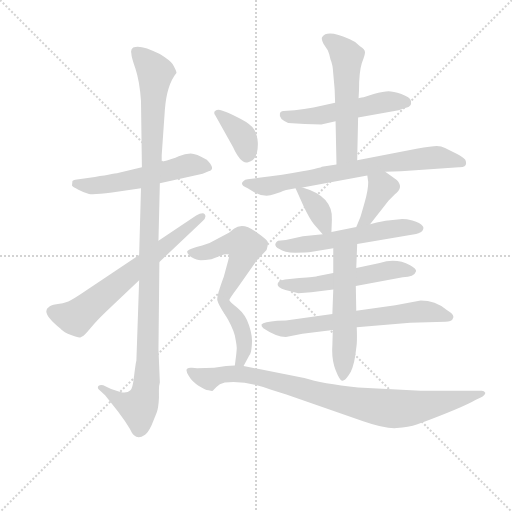
t = 0.00 s
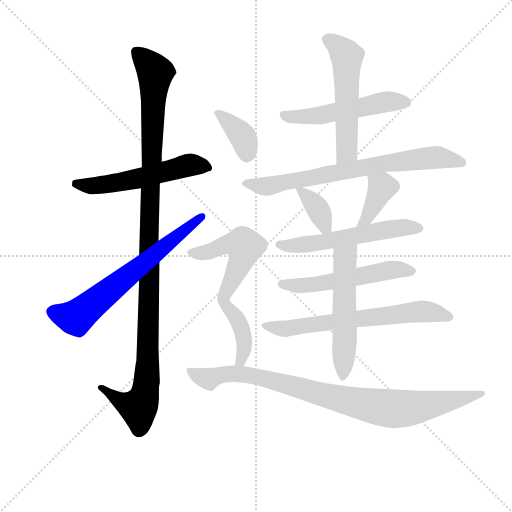
t = 2.33 s
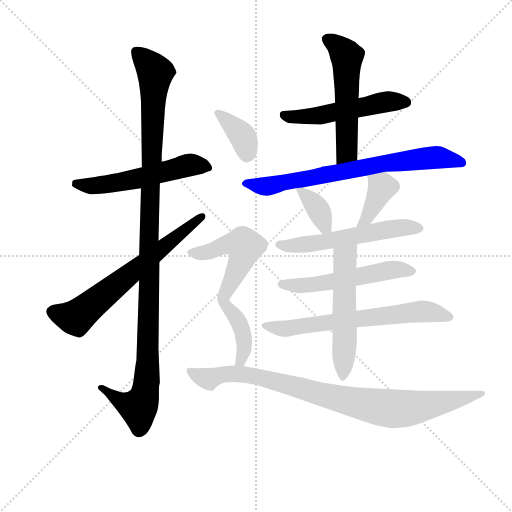
t = 4.66 s
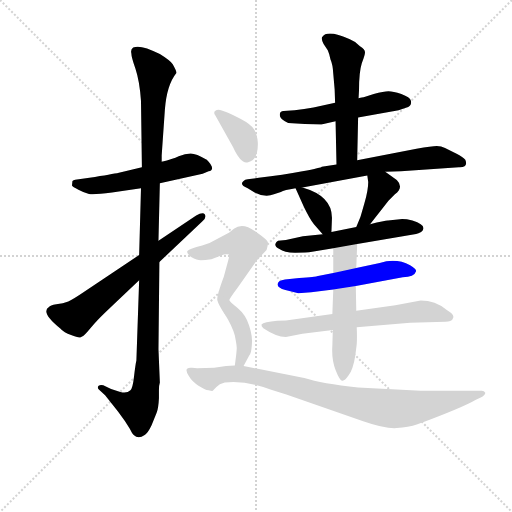
t = 6.99 s
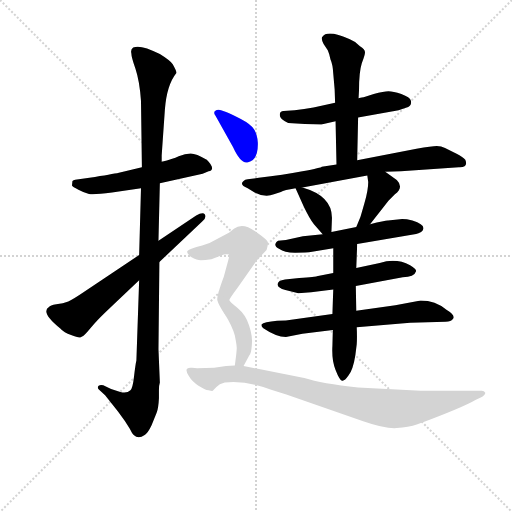
t = 9.32 s
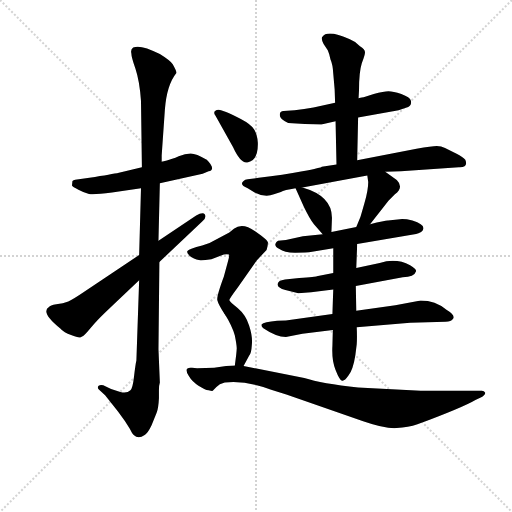
t = 11.65 s

The animated SVG that drew these frames (rendered in a browser with its animation timeline set to each time). Animation: 16 CSS @keyframes rules; one cycle of 11.65 s.

<svg version="1.1" viewBox="0 0 1024 1024" xmlns="http://www.w3.org/2000/svg">
  <g stroke="lightgray" stroke-dasharray="1,1" stroke-width="1" transform="scale(4, 4)">
    <line x1="0" y1="0" x2="256" y2="256"></line>
    <line x1="256" y1="0" x2="0" y2="256"></line>
    <line x1="128" y1="0" x2="128" y2="256"></line>
    <line x1="0" y1="128" x2="256" y2="128"></line>
  </g>
<g transform="scale(0.92, -0.92) translate(60, -900)">
   <style type="text/css">
    @keyframes keyframes0 {
      from {
       stroke: blue;
       stroke-dashoffset: 545;
       stroke-width: 128;
       }
       64% {
       animation-timing-function: step-end;
       stroke: blue;
       stroke-dashoffset: 0;
       stroke-width: 128;
       }
       to {
       stroke: black;
       stroke-width: 1024;
       }
       }
       #make-me-a-hanzi-animation-0 {
         animation: keyframes0 0.693522s both;
         animation-delay: 0.000000s;
         animation-timing-function: linear;
       }
    @keyframes keyframes1 {
      from {
       stroke: blue;
       stroke-dashoffset: 1142;
       stroke-width: 128;
       }
       79% {
       animation-timing-function: step-end;
       stroke: blue;
       stroke-dashoffset: 0;
       stroke-width: 128;
       }
       to {
       stroke: black;
       stroke-width: 1024;
       }
       }
       #make-me-a-hanzi-animation-1 {
         animation: keyframes1 1.179362s both;
         animation-delay: 0.693522s;
         animation-timing-function: linear;
       }
    @keyframes keyframes2 {
      from {
       stroke: blue;
       stroke-dashoffset: 663;
       stroke-width: 128;
       }
       68% {
       animation-timing-function: step-end;
       stroke: blue;
       stroke-dashoffset: 0;
       stroke-width: 128;
       }
       to {
       stroke: black;
       stroke-width: 1024;
       }
       }
       #make-me-a-hanzi-animation-2 {
         animation: keyframes2 0.789551s both;
         animation-delay: 1.872884s;
         animation-timing-function: linear;
       }
    @keyframes keyframes3 {
      from {
       stroke: blue;
       stroke-dashoffset: 523;
       stroke-width: 128;
       }
       63% {
       animation-timing-function: step-end;
       stroke: blue;
       stroke-dashoffset: 0;
       stroke-width: 128;
       }
       to {
       stroke: black;
       stroke-width: 1024;
       }
       }
       #make-me-a-hanzi-animation-3 {
         animation: keyframes3 0.675618s both;
         animation-delay: 2.662435s;
         animation-timing-function: linear;
       }
    @keyframes keyframes4 {
      from {
       stroke: blue;
       stroke-dashoffset: 543;
       stroke-width: 128;
       }
       64% {
       animation-timing-function: step-end;
       stroke: blue;
       stroke-dashoffset: 0;
       stroke-width: 128;
       }
       to {
       stroke: black;
       stroke-width: 1024;
       }
       }
       #make-me-a-hanzi-animation-4 {
         animation: keyframes4 0.691895s both;
         animation-delay: 3.338053s;
         animation-timing-function: linear;
       }
    @keyframes keyframes5 {
      from {
       stroke: blue;
       stroke-dashoffset: 729;
       stroke-width: 128;
       }
       70% {
       animation-timing-function: step-end;
       stroke: blue;
       stroke-dashoffset: 0;
       stroke-width: 128;
       }
       to {
       stroke: black;
       stroke-width: 1024;
       }
       }
       #make-me-a-hanzi-animation-5 {
         animation: keyframes5 0.843262s both;
         animation-delay: 4.029948s;
         animation-timing-function: linear;
       }
    @keyframes keyframes6 {
      from {
       stroke: blue;
       stroke-dashoffset: 364;
       stroke-width: 128;
       }
       54% {
       animation-timing-function: step-end;
       stroke: blue;
       stroke-dashoffset: 0;
       stroke-width: 128;
       }
       to {
       stroke: black;
       stroke-width: 1024;
       }
       }
       #make-me-a-hanzi-animation-6 {
         animation: keyframes6 0.546224s both;
         animation-delay: 4.873210s;
         animation-timing-function: linear;
       }
    @keyframes keyframes7 {
      from {
       stroke: blue;
       stroke-dashoffset: 384;
       stroke-width: 128;
       }
       56% {
       animation-timing-function: step-end;
       stroke: blue;
       stroke-dashoffset: 0;
       stroke-width: 128;
       }
       to {
       stroke: black;
       stroke-width: 1024;
       }
       }
       #make-me-a-hanzi-animation-7 {
         animation: keyframes7 0.562500s both;
         animation-delay: 5.419434s;
         animation-timing-function: linear;
       }
    @keyframes keyframes8 {
      from {
       stroke: blue;
       stroke-dashoffset: 557;
       stroke-width: 128;
       }
       64% {
       animation-timing-function: step-end;
       stroke: blue;
       stroke-dashoffset: 0;
       stroke-width: 128;
       }
       to {
       stroke: black;
       stroke-width: 1024;
       }
       }
       #make-me-a-hanzi-animation-8 {
         animation: keyframes8 0.703288s both;
         animation-delay: 5.981934s;
         animation-timing-function: linear;
       }
    @keyframes keyframes9 {
      from {
       stroke: blue;
       stroke-dashoffset: 544;
       stroke-width: 128;
       }
       64% {
       animation-timing-function: step-end;
       stroke: blue;
       stroke-dashoffset: 0;
       stroke-width: 128;
       }
       to {
       stroke: black;
       stroke-width: 1024;
       }
       }
       #make-me-a-hanzi-animation-9 {
         animation: keyframes9 0.692708s both;
         animation-delay: 6.685221s;
         animation-timing-function: linear;
       }
    @keyframes keyframes10 {
      from {
       stroke: blue;
       stroke-dashoffset: 660;
       stroke-width: 128;
       }
       68% {
       animation-timing-function: step-end;
       stroke: blue;
       stroke-dashoffset: 0;
       stroke-width: 128;
       }
       to {
       stroke: black;
       stroke-width: 1024;
       }
       }
       #make-me-a-hanzi-animation-10 {
         animation: keyframes10 0.787109s both;
         animation-delay: 7.377930s;
         animation-timing-function: linear;
       }
    @keyframes keyframes11 {
      from {
       stroke: blue;
       stroke-dashoffset: 547;
       stroke-width: 128;
       }
       64% {
       animation-timing-function: step-end;
       stroke: blue;
       stroke-dashoffset: 0;
       stroke-width: 128;
       }
       to {
       stroke: black;
       stroke-width: 1024;
       }
       }
       #make-me-a-hanzi-animation-11 {
         animation: keyframes11 0.695150s both;
         animation-delay: 8.165039s;
         animation-timing-function: linear;
       }
    @keyframes keyframes12 {
      from {
       stroke: blue;
       stroke-dashoffset: 367;
       stroke-width: 128;
       }
       54% {
       animation-timing-function: step-end;
       stroke: blue;
       stroke-dashoffset: 0;
       stroke-width: 128;
       }
       to {
       stroke: black;
       stroke-width: 1024;
       }
       }
       #make-me-a-hanzi-animation-12 {
         animation: keyframes12 0.548665s both;
         animation-delay: 8.860189s;
         animation-timing-function: linear;
       }
    @keyframes keyframes13 {
      from {
       stroke: blue;
       stroke-dashoffset: 532;
       stroke-width: 128;
       }
       63% {
       animation-timing-function: step-end;
       stroke: blue;
       stroke-dashoffset: 0;
       stroke-width: 128;
       }
       to {
       stroke: black;
       stroke-width: 1024;
       }
       }
       #make-me-a-hanzi-animation-13 {
         animation: keyframes13 0.682943s both;
         animation-delay: 9.408854s;
         animation-timing-function: linear;
       }
    @keyframes keyframes14 {
      from {
       stroke: blue;
       stroke-dashoffset: 397;
       stroke-width: 128;
       }
       56% {
       animation-timing-function: step-end;
       stroke: blue;
       stroke-dashoffset: 0;
       stroke-width: 128;
       }
       to {
       stroke: black;
       stroke-width: 1024;
       }
       }
       #make-me-a-hanzi-animation-14 {
         animation: keyframes14 0.573079s both;
         animation-delay: 10.091797s;
         animation-timing-function: linear;
       }
    @keyframes keyframes15 {
      from {
       stroke: blue;
       stroke-dashoffset: 907;
       stroke-width: 128;
       }
       75% {
       animation-timing-function: step-end;
       stroke: blue;
       stroke-dashoffset: 0;
       stroke-width: 128;
       }
       to {
       stroke: black;
       stroke-width: 1024;
       }
       }
       #make-me-a-hanzi-animation-15 {
         animation: keyframes15 0.988118s both;
         animation-delay: 10.664876s;
         animation-timing-function: linear;
       }
</style>
<path d="M 287.5 501.5 L 380.5 522.5 L 393.5 527.5 Q 410.5 531.5 389.5 552.5 Q 366.5 566.5 354.5 566.5 Q 342.5 566.5 328.5 560.5 Q 315.5 554.5 291.5 548.5 L 248.5 536.5 L 198.5 524.5 Q 184.5 521.5 134.5 513.5 L 103.5 509.5 Q 99.5 508.5 97.5 506.5 L 96.5 496.5 Q 97.5 493.5 110.5 487.5 Q 123.5 480.5 133.5 478.5 Q 143.5 476.5 183.5 481.5 L 246.5 490.5 L 287.5 501.5 Z" fill="lightgray"></path> 
<path d="M 242.5 290.5 L 236.5 116.5 Q 234.5 108.5 231.5 82.5 Q 228.5 55.5 223.5 51.5 Q 218.5 46.5 210.5 46.5 Q 203.5 46.5 181.5 54.5 L 164.5 62.5 Q 158.5 64.5 154.5 61.5 Q 150.5 57.5 155.5 52.5 L 168.5 40.5 L 196.5 5.5 Q 212.5 -15.5 222.5 -32.5 Q 234.5 -60.5 254.5 -45.5 Q 261.5 -41.5 269.5 -24.5 L 280.5 2.5 Q 284.5 13.5 285.5 34.5 L 285.5 51.5 Q 285.5 62.5 287.5 68.5 L 284.5 140.5 L 286.5 330.5 L 284.5 376.5 L 287.5 501.5 L 291.5 548.5 L 291.5 562.5 L 298.5 662.5 Q 302.5 715.5 323.5 741.5 Q 324.5 744.5 315.5 760.5 Q 308.5 769.5 287.5 782.5 Q 244.5 804.5 229.5 796.5 Q 223.5 791.5 225.5 784.5 Q 225.5 776.5 234.5 750.5 Q 243.5 723.5 246.5 680.5 L 248.5 536.5 L 246.5 490.5 L 242.5 345.5 L 242.5 290.5 Z" fill="lightgray"></path> 
<path d="M 171.5 223.5 L 242.5 290.5 L 286.5 330.5 L 379.5 418.5 Q 389.5 426.5 385.5 433.5 Q 381.5 440.5 366.5 431.5 L 284.5 376.5 L 242.5 345.5 L 121.5 264.5 Q 99.5 249.5 88.5 244.5 Q 77.5 239.5 62.5 238.5 Q 48.5 236.5 46.5 232.5 Q 27.5 221.5 70.5 186.5 Q 79.5 176.5 94.5 171.5 Q 109.5 165.5 114.5 166.5 L 118.5 168.5 Q 123.5 170.5 136.5 186.5 Q 149.5 202.5 171.5 223.5 Z" fill="lightgray"></path> 
<path d="M 638.5 629.5 L 669.5 636.5 L 718.5 644.5 L 806.5 660.5 L 822.5 665.5 Q 835.5 668.5 833.5 680.5 Q 831.5 688.5 812.5 695.5 Q 794.5 701.5 784.5 701.5 Q 774.5 701.5 752.5 695.5 L 730.5 688.5 Q 731.5 689.5 719.5 686.5 L 668.5 676.5 L 621.5 666.5 Q 601.5 662.5 580.5 660.5 L 556.5 658.5 Q 548.5 657.5 548.5 652.5 Q 545.5 641.5 566.5 632.5 Q 602.5 629.5 638.5 629.5 Z" fill="lightgray"></path> 
<path d="M 669.5 636.5 L 671.5 542.5 C 672.5 512.5 715.5 521.5 716.5 551.5 L 718.5 644.5 L 719.5 686.5 L 720.5 704.5 Q 720.5 743.5 726.5 762.5 Q 733.5 780.5 733.5 786.5 Q 733.5 792.5 722.5 799.5 Q 713.5 809.5 700.5 814.5 Q 651.5 836.5 640.5 819.5 Q 637.5 816.5 643.5 804.5 L 652.5 790.5 Q 655.5 784.5 658.5 770.5 Q 663.5 759.5 664.5 739.5 L 667.5 705.5 L 668.5 676.5 L 669.5 636.5 Z" fill="lightgray"></path> 
<path d="M 671.5 542.5 L 639.5 537.5 Q 639.5 535.5 597.5 527.5 Q 556.5 519.5 502.5 513.5 L 478.5 510.5 Q 472.5 510.5 469.5 506.5 Q 459.5 498.5 478.5 490.5 L 493.5 481.5 Q 516.5 469.5 535.5 477.5 L 550.5 482.5 Q 557.5 486.5 582.5 490.5 L 597.5 492.5 L 738.5 518.5 L 777.5 526.5 L 811.5 527.5 L 937.5 536.5 Q 958.5 535.5 951.5 552.5 Q 947.5 558.5 931.5 566.5 L 907.5 578.5 Q 899.5 582.5 889.5 582.5 Q 879.5 582.5 845.5 576.5 L 716.5 551.5 L 671.5 542.5 Z" fill="lightgray"></path> 
<path d="M 582.5 490.5 L 600.5 450.5 Q 613.5 423.5 622.5 412.5 L 641.5 390.5 C 659.5 369.5 659.5 369.5 660.5 395.5 L 661.5 422.5 Q 664.5 473.5 597.5 492.5 C 579.5 497.5 579.5 497.5 582.5 490.5 Z" fill="lightgray"></path> 
<path d="M 744.5 412.5 L 784.5 463.5 L 798.5 477.5 Q 818.5 492.5 802.5 508.5 L 777.5 526.5 C 753.5 544.5 734.5 548.5 738.5 518.5 L 740.5 504.5 Q 740.5 486.5 732.5 459.5 Q 724.5 431.5 723.5 428.5 L 714.5 406.5 C 703.5 378.5 725.5 388.5 744.5 412.5 Z" fill="lightgray"></path> 
<path d="M 641.5 390.5 L 598.5 386.5 L 561.5 378.5 L 544.5 376.5 Q 540.5 374.5 538.5 369.5 Q 537.5 363.5 547.5 358.5 Q 557.5 350.5 581.5 350.5 Q 606.5 350.5 618.5 352.5 L 664.5 360.5 L 716.5 369.5 L 844.5 391.5 Q 849.5 392.5 855.5 395.5 Q 871.5 409.5 836.5 420.5 Q 820.5 424.5 809.5 423.5 L 783.5 420.5 Q 780.5 421.5 744.5 412.5 L 714.5 406.5 L 660.5 395.5 L 641.5 390.5 Z" fill="lightgray"></path> 
<path d="M 664.5 306.5 L 628.5 299.5 Q 627.5 298.5 590.5 295.5 L 559.5 292.5 Q 544.5 290.5 543.5 282.5 Q 542.5 274.5 560.5 269.5 L 588.5 262.5 L 616.5 264.5 L 664.5 270.5 L 713.5 278.5 L 815.5 297.5 Q 840.5 297.5 844.5 310.5 Q 845.5 315.5 831.5 323.5 Q 801.5 339.5 765.5 328.5 L 714.5 317.5 L 664.5 306.5 Z" fill="lightgray"></path> 
<path d="M 662.5 217.5 L 561.5 203.5 L 542.5 202.5 Q 513.5 199.5 508.5 194.5 Q 507.5 190.5 512.5 186.5 Q 540.5 167.5 561.5 167.5 L 597.5 174.5 L 663.5 182.5 L 715.5 188.5 L 831.5 198.5 L 908.5 200.5 Q 921.5 201.5 923.5 205.5 Q 932.5 213.5 910.5 226.5 Q 886.5 246.5 854.5 246.5 L 799.5 236.5 L 714.5 224.5 L 662.5 217.5 Z" fill="lightgray"></path> 
<path d="M 664.5 360.5 L 664.5 306.5 L 664.5 270.5 L 662.5 217.5 L 663.5 182.5 L 662.5 148.5 Q 660.5 118.5 669.5 95.5 Q 678.5 72.5 683.5 72.5 Q 688.5 70.5 697.5 83.5 Q 707.5 95.5 712.5 127.5 L 715.5 151.5 Q 716.5 166.5 715.5 188.5 L 714.5 224.5 L 713.5 278.5 L 714.5 317.5 L 716.5 369.5 C 717.5 399.5 664.5 390.5 664.5 360.5 Z" fill="lightgray"></path> 
<path d="M 408.5 648.5 L 446.5 580.5 Q 464.5 541.5 479.5 547.5 Q 501.5 552.5 500.5 589.5 Q 499.5 607.5 492.5 618.5 Q 486.5 629.5 463.5 641.5 Q 440.5 653.5 431.5 656.5 L 420.5 660.5 Q 412.5 662.5 407.5 658.5 Q 403.5 654.5 408.5 648.5 Z" fill="lightgray"></path> 
<path d="M 438.5 247.5 Q 438.5 250.5 456.5 274.5 L 498.5 334.5 L 519.5 356.5 Q 522.5 366.5 522.5 372.5 Q 523.5 377.5 494.5 397.5 Q 466.5 417.5 448.5 402.5 L 438.5 394.5 L 395.5 371.5 L 379.5 366.5 Q 351.5 359.5 347.5 354.5 Q 344.5 349.5 355.5 341.5 Q 368.5 334.5 376.5 334.5 Q 385.5 334.5 399.5 336.5 L 426.5 346.5 Q 434.5 348.5 437.5 346.5 Q 439.5 345.5 435.5 331.5 L 426.5 298.5 Q 410.5 255.5 412.5 247.5 Q 414.5 238.5 429.5 215.5 C 434.5 208.5 424.5 222.5 438.5 247.5 Z" fill="lightgray"></path> 
<path d="M 469.5 104.5 L 481.5 126.5 Q 486.5 131.5 487.5 150.5 Q 489.5 168.5 481.5 192.5 Q 474.5 215.5 456.5 230.5 Q 439.5 244.5 438.5 247.5 C 419.5 270.5 413.5 241.5 429.5 215.5 Q 444.5 191.5 450.5 170.5 Q 455.5 145.5 454.5 140.5 Q 454.5 134.5 450.5 105.5 C 446.5 75.5 455.5 78.5 469.5 104.5 Z" fill="lightgray"></path> 
<path d="M 450.5 105.5 L 431.5 104.5 L 405.5 100.5 L 368.5 99.5 L 357.5 100.5 Q 337.5 102.5 350.5 82.5 Q 357.5 70.5 371.5 61.5 Q 385.5 52.5 393.5 51.5 Q 401.5 49.5 402.5 50.5 L 410.5 58.5 Q 416.5 65.5 428.5 68.5 Q 477.5 73.5 529.5 52.5 L 562.5 42.5 L 729.5 -15.5 Q 778.5 -32.5 802.5 -30.5 Q 827.5 -29.5 847.5 -22.5 Q 946.5 14.5 973.5 30.5 L 988.5 37.5 Q 996.5 42.5 994.5 46.5 Q 992.5 50.5 987.5 50.5 L 854.5 50.5 L 718.5 57.5 Q 639.5 66.5 601.5 78.5 L 469.5 104.5 L 450.5 105.5 Z" fill="lightgray"></path> 
      <clipPath id="make-me-a-hanzi-clip-0">
      <path d="M 287.5 501.5 L 380.5 522.5 L 393.5 527.5 Q 410.5 531.5 389.5 552.5 Q 366.5 566.5 354.5 566.5 Q 342.5 566.5 328.5 560.5 Q 315.5 554.5 291.5 548.5 L 248.5 536.5 L 198.5 524.5 Q 184.5 521.5 134.5 513.5 L 103.5 509.5 Q 99.5 508.5 97.5 506.5 L 96.5 496.5 Q 97.5 493.5 110.5 487.5 Q 123.5 480.5 133.5 478.5 Q 143.5 476.5 183.5 481.5 L 246.5 490.5 L 287.5 501.5 Z" fill="lightgray"></path>
      </clipPath>
      <path clip-path="url(#make-me-a-hanzi-clip-0)" d="M 104.5 500.5 L 172.5 498.5 L 351.5 541.5 L 388.5 539.5 " fill="none" id="make-me-a-hanzi-animation-0" stroke-dasharray="417 834" stroke-linecap="round"></path>

      <clipPath id="make-me-a-hanzi-clip-1">
      <path d="M 242.5 290.5 L 236.5 116.5 Q 234.5 108.5 231.5 82.5 Q 228.5 55.5 223.5 51.5 Q 218.5 46.5 210.5 46.5 Q 203.5 46.5 181.5 54.5 L 164.5 62.5 Q 158.5 64.5 154.5 61.5 Q 150.5 57.5 155.5 52.5 L 168.5 40.5 L 196.5 5.5 Q 212.5 -15.5 222.5 -32.5 Q 234.5 -60.5 254.5 -45.5 Q 261.5 -41.5 269.5 -24.5 L 280.5 2.5 Q 284.5 13.5 285.5 34.5 L 285.5 51.5 Q 285.5 62.5 287.5 68.5 L 284.5 140.5 L 286.5 330.5 L 284.5 376.5 L 287.5 501.5 L 291.5 548.5 L 291.5 562.5 L 298.5 662.5 Q 302.5 715.5 323.5 741.5 Q 324.5 744.5 315.5 760.5 Q 308.5 769.5 287.5 782.5 Q 244.5 804.5 229.5 796.5 Q 223.5 791.5 225.5 784.5 Q 225.5 776.5 234.5 750.5 Q 243.5 723.5 246.5 680.5 L 248.5 536.5 L 246.5 490.5 L 242.5 345.5 L 242.5 290.5 Z" fill="lightgray"></path>
      </clipPath>
      <path clip-path="url(#make-me-a-hanzi-clip-1)" d="M 236.5 787.5 L 277.5 741.5 L 264.5 439.5 L 259.5 74.5 L 251.5 30.5 L 241.5 14.5 L 208.5 24.5 L 159.5 57.5 " fill="none" id="make-me-a-hanzi-animation-1" stroke-dasharray="1014 2028" stroke-linecap="round"></path>

      <clipPath id="make-me-a-hanzi-clip-2">
      <path d="M 171.5 223.5 L 242.5 290.5 L 286.5 330.5 L 379.5 418.5 Q 389.5 426.5 385.5 433.5 Q 381.5 440.5 366.5 431.5 L 284.5 376.5 L 242.5 345.5 L 121.5 264.5 Q 99.5 249.5 88.5 244.5 Q 77.5 239.5 62.5 238.5 Q 48.5 236.5 46.5 232.5 Q 27.5 221.5 70.5 186.5 Q 79.5 176.5 94.5 171.5 Q 109.5 165.5 114.5 166.5 L 118.5 168.5 Q 123.5 170.5 136.5 186.5 Q 149.5 202.5 171.5 223.5 Z" fill="lightgray"></path>
      </clipPath>
      <path clip-path="url(#make-me-a-hanzi-clip-2)" d="M 51.5 222.5 L 103.5 208.5 L 379.5 429.5 " fill="none" id="make-me-a-hanzi-animation-2" stroke-dasharray="535 1070" stroke-linecap="round"></path>

      <clipPath id="make-me-a-hanzi-clip-3">
      <path d="M 638.5 629.5 L 669.5 636.5 L 718.5 644.5 L 806.5 660.5 L 822.5 665.5 Q 835.5 668.5 833.5 680.5 Q 831.5 688.5 812.5 695.5 Q 794.5 701.5 784.5 701.5 Q 774.5 701.5 752.5 695.5 L 730.5 688.5 Q 731.5 689.5 719.5 686.5 L 668.5 676.5 L 621.5 666.5 Q 601.5 662.5 580.5 660.5 L 556.5 658.5 Q 548.5 657.5 548.5 652.5 Q 545.5 641.5 566.5 632.5 Q 602.5 629.5 638.5 629.5 Z" fill="lightgray"></path>
      </clipPath>
      <path clip-path="url(#make-me-a-hanzi-clip-3)" d="M 557.5 649.5 L 631.5 648.5 L 780.5 678.5 L 821.5 677.5 " fill="none" id="make-me-a-hanzi-animation-3" stroke-dasharray="395 790" stroke-linecap="round"></path>

      <clipPath id="make-me-a-hanzi-clip-4">
      <path d="M 669.5 636.5 L 671.5 542.5 C 672.5 512.5 715.5 521.5 716.5 551.5 L 718.5 644.5 L 719.5 686.5 L 720.5 704.5 Q 720.5 743.5 726.5 762.5 Q 733.5 780.5 733.5 786.5 Q 733.5 792.5 722.5 799.5 Q 713.5 809.5 700.5 814.5 Q 651.5 836.5 640.5 819.5 Q 637.5 816.5 643.5 804.5 L 652.5 790.5 Q 655.5 784.5 658.5 770.5 Q 663.5 759.5 664.5 739.5 L 667.5 705.5 L 668.5 676.5 L 669.5 636.5 Z" fill="lightgray"></path>
      </clipPath>
      <path clip-path="url(#make-me-a-hanzi-clip-4)" d="M 651.5 813.5 L 680.5 795.5 L 694.5 764.5 L 694.5 575.5 L 677.5 550.5 " fill="none" id="make-me-a-hanzi-animation-4" stroke-dasharray="415 830" stroke-linecap="round"></path>

      <clipPath id="make-me-a-hanzi-clip-5">
      <path d="M 671.5 542.5 L 639.5 537.5 Q 639.5 535.5 597.5 527.5 Q 556.5 519.5 502.5 513.5 L 478.5 510.5 Q 472.5 510.5 469.5 506.5 Q 459.5 498.5 478.5 490.5 L 493.5 481.5 Q 516.5 469.5 535.5 477.5 L 550.5 482.5 Q 557.5 486.5 582.5 490.5 L 597.5 492.5 L 738.5 518.5 L 777.5 526.5 L 811.5 527.5 L 937.5 536.5 Q 958.5 535.5 951.5 552.5 Q 947.5 558.5 931.5 566.5 L 907.5 578.5 Q 899.5 582.5 889.5 582.5 Q 879.5 582.5 845.5 576.5 L 716.5 551.5 L 671.5 542.5 Z" fill="lightgray"></path>
      </clipPath>
      <path clip-path="url(#make-me-a-hanzi-clip-5)" d="M 476.5 499.5 L 524.5 495.5 L 782.5 545.5 L 876.5 557.5 L 942.5 546.5 " fill="none" id="make-me-a-hanzi-animation-5" stroke-dasharray="601 1202" stroke-linecap="round"></path>

      <clipPath id="make-me-a-hanzi-clip-6">
      <path d="M 582.5 490.5 L 600.5 450.5 Q 613.5 423.5 622.5 412.5 L 641.5 390.5 C 659.5 369.5 659.5 369.5 660.5 395.5 L 661.5 422.5 Q 664.5 473.5 597.5 492.5 C 579.5 497.5 579.5 497.5 582.5 490.5 Z" fill="lightgray"></path>
      </clipPath>
      <path clip-path="url(#make-me-a-hanzi-clip-6)" d="M 590.5 486.5 L 631.5 445.5 L 645.5 407.5 L 653.5 402.5 " fill="none" id="make-me-a-hanzi-animation-6" stroke-dasharray="236 472" stroke-linecap="round"></path>

      <clipPath id="make-me-a-hanzi-clip-7">
      <path d="M 744.5 412.5 L 784.5 463.5 L 798.5 477.5 Q 818.5 492.5 802.5 508.5 L 777.5 526.5 C 753.5 544.5 734.5 548.5 738.5 518.5 L 740.5 504.5 Q 740.5 486.5 732.5 459.5 Q 724.5 431.5 723.5 428.5 L 714.5 406.5 C 703.5 378.5 725.5 388.5 744.5 412.5 Z" fill="lightgray"></path>
      </clipPath>
      <path clip-path="url(#make-me-a-hanzi-clip-7)" d="M 746.5 512.5 L 770.5 493.5 L 738.5 425.5 L 721.5 410.5 " fill="none" id="make-me-a-hanzi-animation-7" stroke-dasharray="256 512" stroke-linecap="round"></path>

      <clipPath id="make-me-a-hanzi-clip-8">
      <path d="M 641.5 390.5 L 598.5 386.5 L 561.5 378.5 L 544.5 376.5 Q 540.5 374.5 538.5 369.5 Q 537.5 363.5 547.5 358.5 Q 557.5 350.5 581.5 350.5 Q 606.5 350.5 618.5 352.5 L 664.5 360.5 L 716.5 369.5 L 844.5 391.5 Q 849.5 392.5 855.5 395.5 Q 871.5 409.5 836.5 420.5 Q 820.5 424.5 809.5 423.5 L 783.5 420.5 Q 780.5 421.5 744.5 412.5 L 714.5 406.5 L 660.5 395.5 L 641.5 390.5 Z" fill="lightgray"></path>
      </clipPath>
      <path clip-path="url(#make-me-a-hanzi-clip-8)" d="M 547.5 367.5 L 588.5 366.5 L 758.5 397.5 L 845.5 404.5 " fill="none" id="make-me-a-hanzi-animation-8" stroke-dasharray="429 858" stroke-linecap="round"></path>

      <clipPath id="make-me-a-hanzi-clip-9">
      <path d="M 664.5 306.5 L 628.5 299.5 Q 627.5 298.5 590.5 295.5 L 559.5 292.5 Q 544.5 290.5 543.5 282.5 Q 542.5 274.5 560.5 269.5 L 588.5 262.5 L 616.5 264.5 L 664.5 270.5 L 713.5 278.5 L 815.5 297.5 Q 840.5 297.5 844.5 310.5 Q 845.5 315.5 831.5 323.5 Q 801.5 339.5 765.5 328.5 L 714.5 317.5 L 664.5 306.5 Z" fill="lightgray"></path>
      </clipPath>
      <path clip-path="url(#make-me-a-hanzi-clip-9)" d="M 551.5 281.5 L 608.5 279.5 L 798.5 314.5 L 835.5 309.5 " fill="none" id="make-me-a-hanzi-animation-9" stroke-dasharray="416 832" stroke-linecap="round"></path>

      <clipPath id="make-me-a-hanzi-clip-10">
      <path d="M 662.5 217.5 L 561.5 203.5 L 542.5 202.5 Q 513.5 199.5 508.5 194.5 Q 507.5 190.5 512.5 186.5 Q 540.5 167.5 561.5 167.5 L 597.5 174.5 L 663.5 182.5 L 715.5 188.5 L 831.5 198.5 L 908.5 200.5 Q 921.5 201.5 923.5 205.5 Q 932.5 213.5 910.5 226.5 Q 886.5 246.5 854.5 246.5 L 799.5 236.5 L 714.5 224.5 L 662.5 217.5 Z" fill="lightgray"></path>
      </clipPath>
      <path clip-path="url(#make-me-a-hanzi-clip-10)" d="M 513.5 192.5 L 564.5 185.5 L 860.5 223.5 L 913.5 211.5 " fill="none" id="make-me-a-hanzi-animation-10" stroke-dasharray="532 1064" stroke-linecap="round"></path>

      <clipPath id="make-me-a-hanzi-clip-11">
      <path d="M 664.5 360.5 L 664.5 306.5 L 664.5 270.5 L 662.5 217.5 L 663.5 182.5 L 662.5 148.5 Q 660.5 118.5 669.5 95.5 Q 678.5 72.5 683.5 72.5 Q 688.5 70.5 697.5 83.5 Q 707.5 95.5 712.5 127.5 L 715.5 151.5 Q 716.5 166.5 715.5 188.5 L 714.5 224.5 L 713.5 278.5 L 714.5 317.5 L 716.5 369.5 C 717.5 399.5 664.5 390.5 664.5 360.5 Z" fill="lightgray"></path>
      </clipPath>
      <path clip-path="url(#make-me-a-hanzi-clip-11)" d="M 710.5 363.5 L 690.5 337.5 L 684.5 79.5 " fill="none" id="make-me-a-hanzi-animation-11" stroke-dasharray="419 838" stroke-linecap="round"></path>

      <clipPath id="make-me-a-hanzi-clip-12">
      <path d="M 408.5 648.5 L 446.5 580.5 Q 464.5 541.5 479.5 547.5 Q 501.5 552.5 500.5 589.5 Q 499.5 607.5 492.5 618.5 Q 486.5 629.5 463.5 641.5 Q 440.5 653.5 431.5 656.5 L 420.5 660.5 Q 412.5 662.5 407.5 658.5 Q 403.5 654.5 408.5 648.5 Z" fill="lightgray"></path>
      </clipPath>
      <path clip-path="url(#make-me-a-hanzi-clip-12)" d="M 414.5 654.5 L 466.5 604.5 L 476.5 566.5 " fill="none" id="make-me-a-hanzi-animation-12" stroke-dasharray="239 478" stroke-linecap="round"></path>

      <clipPath id="make-me-a-hanzi-clip-13">
      <path d="M 438.5 247.5 Q 438.5 250.5 456.5 274.5 L 498.5 334.5 L 519.5 356.5 Q 522.5 366.5 522.5 372.5 Q 523.5 377.5 494.5 397.5 Q 466.5 417.5 448.5 402.5 L 438.5 394.5 L 395.5 371.5 L 379.5 366.5 Q 351.5 359.5 347.5 354.5 Q 344.5 349.5 355.5 341.5 Q 368.5 334.5 376.5 334.5 Q 385.5 334.5 399.5 336.5 L 426.5 346.5 Q 434.5 348.5 437.5 346.5 Q 439.5 345.5 435.5 331.5 L 426.5 298.5 Q 410.5 255.5 412.5 247.5 Q 414.5 238.5 429.5 215.5 C 434.5 208.5 424.5 222.5 438.5 247.5 Z" fill="lightgray"></path>
      </clipPath>
      <path clip-path="url(#make-me-a-hanzi-clip-13)" d="M 354.5 349.5 L 391.5 351.5 L 444.5 370.5 L 468.5 369.5 L 472.5 364.5 L 469.5 346.5 L 426.5 255.5 L 425.5 222.5 " fill="none" id="make-me-a-hanzi-animation-13" stroke-dasharray="404 808" stroke-linecap="round"></path>

      <clipPath id="make-me-a-hanzi-clip-14">
      <path d="M 469.5 104.5 L 481.5 126.5 Q 486.5 131.5 487.5 150.5 Q 489.5 168.5 481.5 192.5 Q 474.5 215.5 456.5 230.5 Q 439.5 244.5 438.5 247.5 C 419.5 270.5 413.5 241.5 429.5 215.5 Q 444.5 191.5 450.5 170.5 Q 455.5 145.5 454.5 140.5 Q 454.5 134.5 450.5 105.5 C 446.5 75.5 455.5 78.5 469.5 104.5 Z" fill="lightgray"></path>
      </clipPath>
      <path clip-path="url(#make-me-a-hanzi-clip-14)" d="M 437.5 241.5 L 469.5 167.5 L 469.5 136.5 L 463.5 116.5 L 455.5 113.5 " fill="none" id="make-me-a-hanzi-animation-14" stroke-dasharray="269 538" stroke-linecap="round"></path>

      <clipPath id="make-me-a-hanzi-clip-15">
      <path d="M 450.5 105.5 L 431.5 104.5 L 405.5 100.5 L 368.5 99.5 L 357.5 100.5 Q 337.5 102.5 350.5 82.5 Q 357.5 70.5 371.5 61.5 Q 385.5 52.5 393.5 51.5 Q 401.5 49.5 402.5 50.5 L 410.5 58.5 Q 416.5 65.5 428.5 68.5 Q 477.5 73.5 529.5 52.5 L 562.5 42.5 L 729.5 -15.5 Q 778.5 -32.5 802.5 -30.5 Q 827.5 -29.5 847.5 -22.5 Q 946.5 14.5 973.5 30.5 L 988.5 37.5 Q 996.5 42.5 994.5 46.5 Q 992.5 50.5 987.5 50.5 L 854.5 50.5 L 718.5 57.5 Q 639.5 66.5 601.5 78.5 L 469.5 104.5 L 450.5 105.5 Z" fill="lightgray"></path>
      </clipPath>
      <path clip-path="url(#make-me-a-hanzi-clip-15)" d="M 353.5 91.5 L 394.5 76.5 L 427.5 86.5 L 473.5 86.5 L 690.5 29.5 L 790.5 11.5 L 867.5 17.5 L 988.5 44.5 " fill="none" id="make-me-a-hanzi-animation-15" stroke-dasharray="779 1558" stroke-linecap="round"></path>

</g>
</svg>
